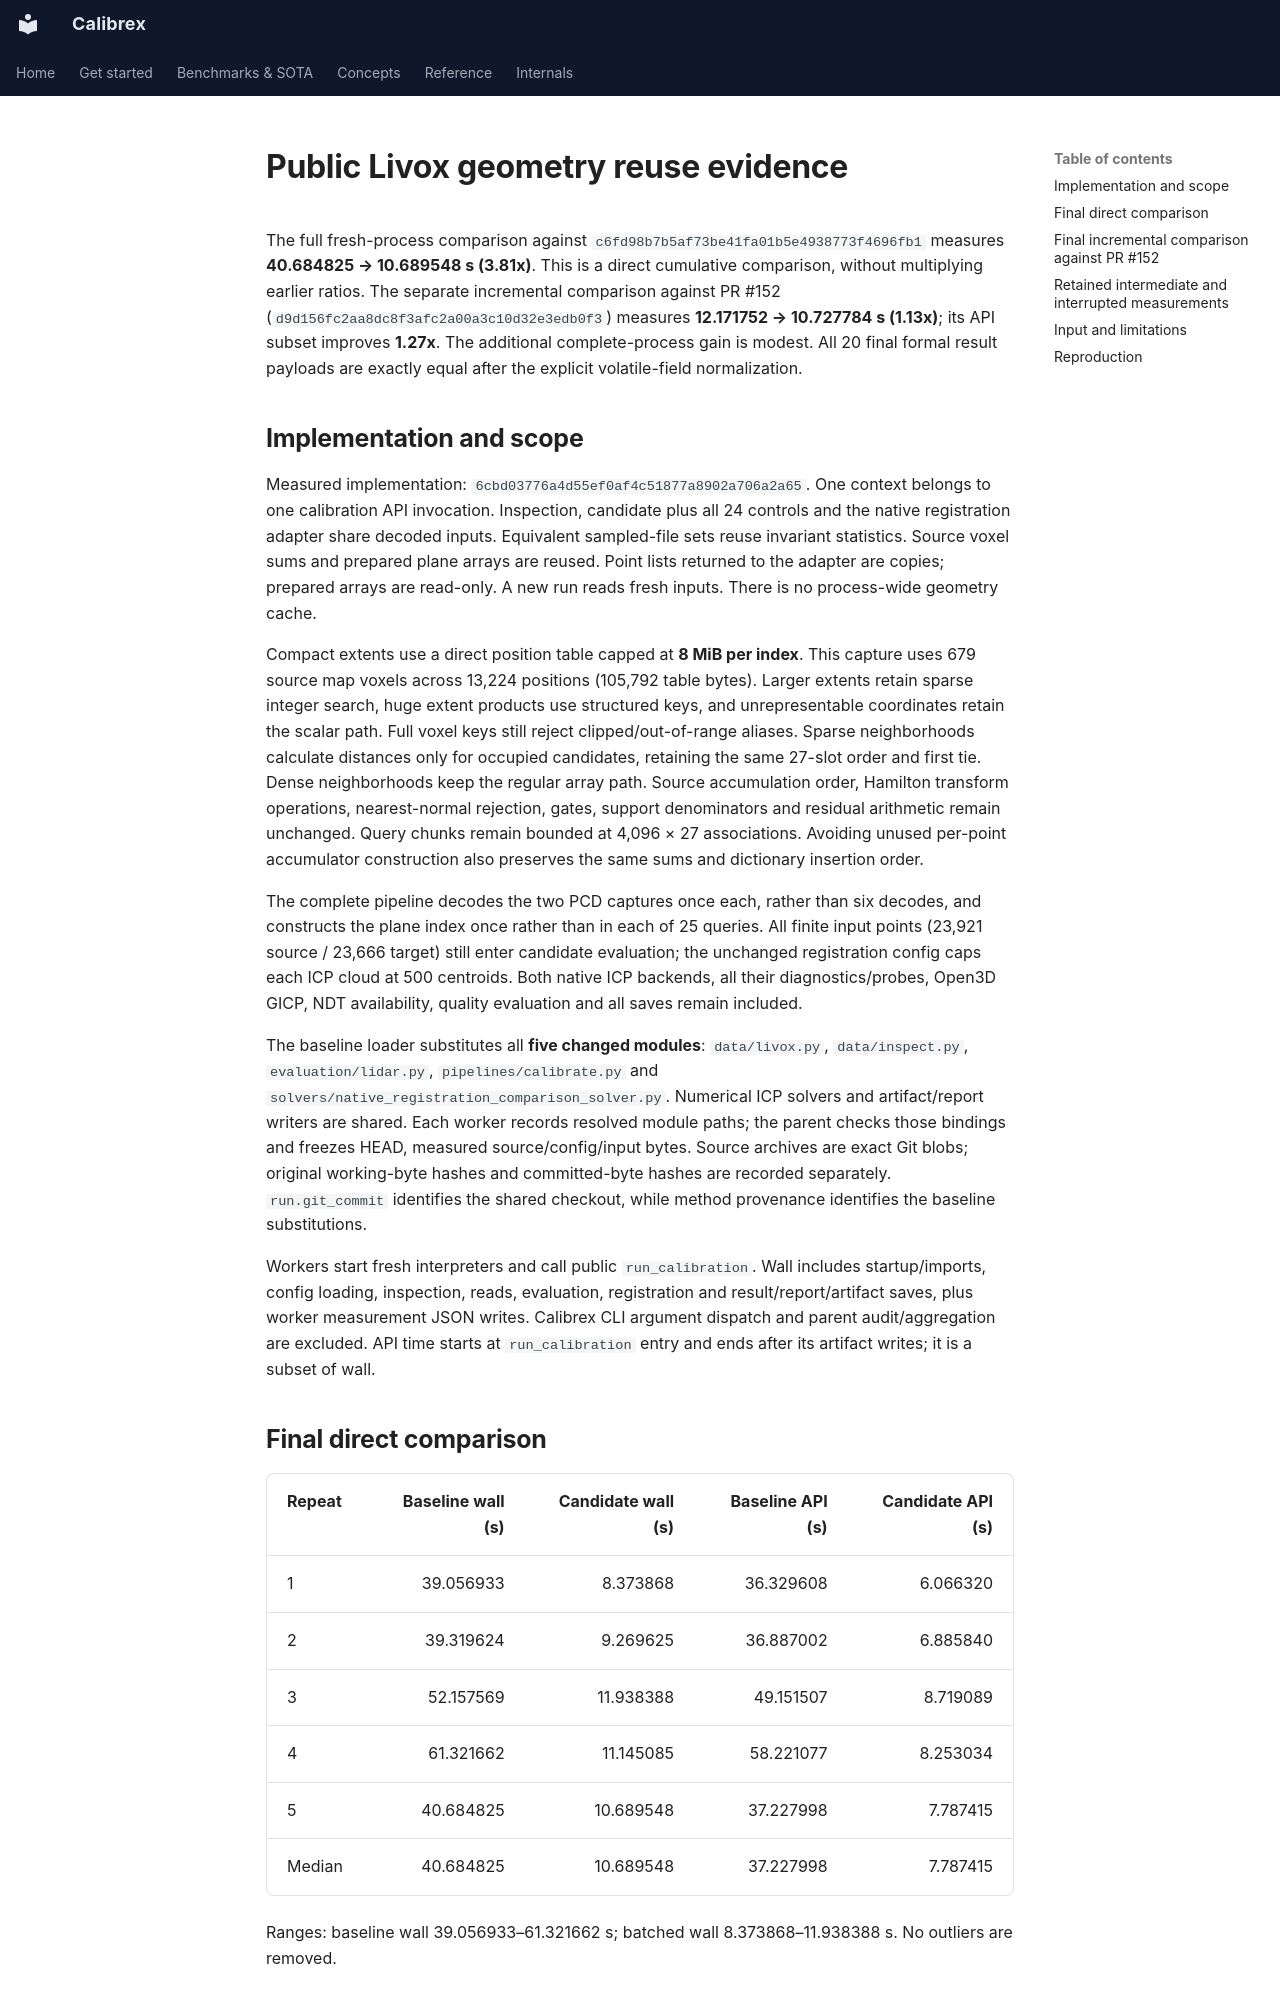

repository: rsasaki0109/Calibrex · page: assets/livox_geometry/index.html · generator: mkdocs

# Public Livox geometry reuse evidence

The full fresh-process comparison against `c6fd98b7b5af73be41fa01b5e4938773f4696fb1`
measures **40.684825 → 10.689548 s (3.81x)**.
This is a direct cumulative comparison, without multiplying earlier ratios.
The separate incremental comparison against PR #152 (`d9d156fc2aa8dc8f3afc2a00a3c10d32e3edb0f3`)
measures **12.171752 → 10.727784 s (1.13x)**;
its API subset improves **1.27x**. The additional complete-process gain is modest.
All 20 final formal result payloads are exactly equal after the explicit volatile-field normalization.

## Implementation and scope

Measured implementation: `6cbd03776a4d55ef0af4c51877a8902a706a2a65`. One context belongs to one calibration API
invocation. Inspection, candidate plus all 24 controls and the native registration
adapter share decoded inputs. Equivalent sampled-file sets reuse invariant
statistics. Source voxel sums and prepared plane arrays are reused. Point lists
returned to the adapter are copies; prepared arrays are read-only. A new run reads
fresh inputs. There is no process-wide geometry cache.

Compact extents use a direct position table capped at **8 MiB per index**. This
capture uses 679 source map voxels across 13,224 positions (105,792 table bytes).
Larger extents retain sparse integer search, huge extent products use structured
keys, and unrepresentable coordinates retain the scalar path. Full voxel keys
still reject clipped/out-of-range aliases. Sparse neighborhoods calculate distances
only for occupied candidates, retaining the same 27-slot order and first tie.
Dense neighborhoods keep the regular array path. Source accumulation order,
Hamilton transform operations, nearest-normal rejection, gates, support
denominators and residual arithmetic remain unchanged. Query chunks remain bounded
at 4,096 × 27 associations. Avoiding unused per-point accumulator construction
also preserves the same sums and dictionary insertion order.

The complete pipeline decodes the two PCD captures once each, rather than six
decodes, and constructs the plane index once rather than in each of 25 queries.
All finite input points (23,921 source / 23,666 target) still enter candidate
evaluation; the unchanged registration config caps each ICP cloud at 500
centroids. Both native ICP backends, all their diagnostics/probes, Open3D GICP,
NDT availability, quality evaluation and all saves remain included.

The baseline loader substitutes all **five changed modules**: `data/livox.py`,
`data/inspect.py`, `evaluation/lidar.py`, `pipelines/calibrate.py` and
`solvers/native_registration_comparison_solver.py`. Numerical ICP solvers and
artifact/report writers are shared. Each worker records resolved module paths;
the parent checks those bindings and freezes HEAD, measured source/config/input
bytes. Source archives are exact Git blobs; original working-byte hashes and
committed-byte hashes are recorded separately. `run.git_commit` identifies the
shared checkout, while method provenance identifies the baseline substitutions.

Workers start fresh interpreters and call public `run_calibration`. Wall includes
startup/imports, config loading, inspection, reads, evaluation, registration and
result/report/artifact saves, plus worker measurement JSON writes. Calibrex CLI
argument dispatch and parent audit/aggregation are excluded. API time starts at
`run_calibration` entry and ends after its artifact writes; it is a subset of wall.

## Final direct comparison

| Repeat | Baseline wall (s) | Candidate wall (s) | Baseline API (s) | Candidate API (s) |
| --- | ---: | ---: | ---: | ---: |
| 1 | 39.056933 | 8.373868 | 36.329608 | 6.066320 |
| 2 | 39.319624 | 9.269625 | 36.887002 | 6.885840 |
| 3 | 52.157569 | 11.938388 | 49.151507 | 8.719089 |
| 4 | 61.321662 | 11.145085 | 58.221077 | 8.253034 |
| 5 | 40.684825 | 10.689548 | 37.227998 | 7.787415 |
| Median | 40.684825 | 10.689548 | 37.227998 | 7.787415 |

Ranges: baseline wall 39.056933–61.321662 s; batched wall 8.373868–11.938388 s. No outliers are removed.
